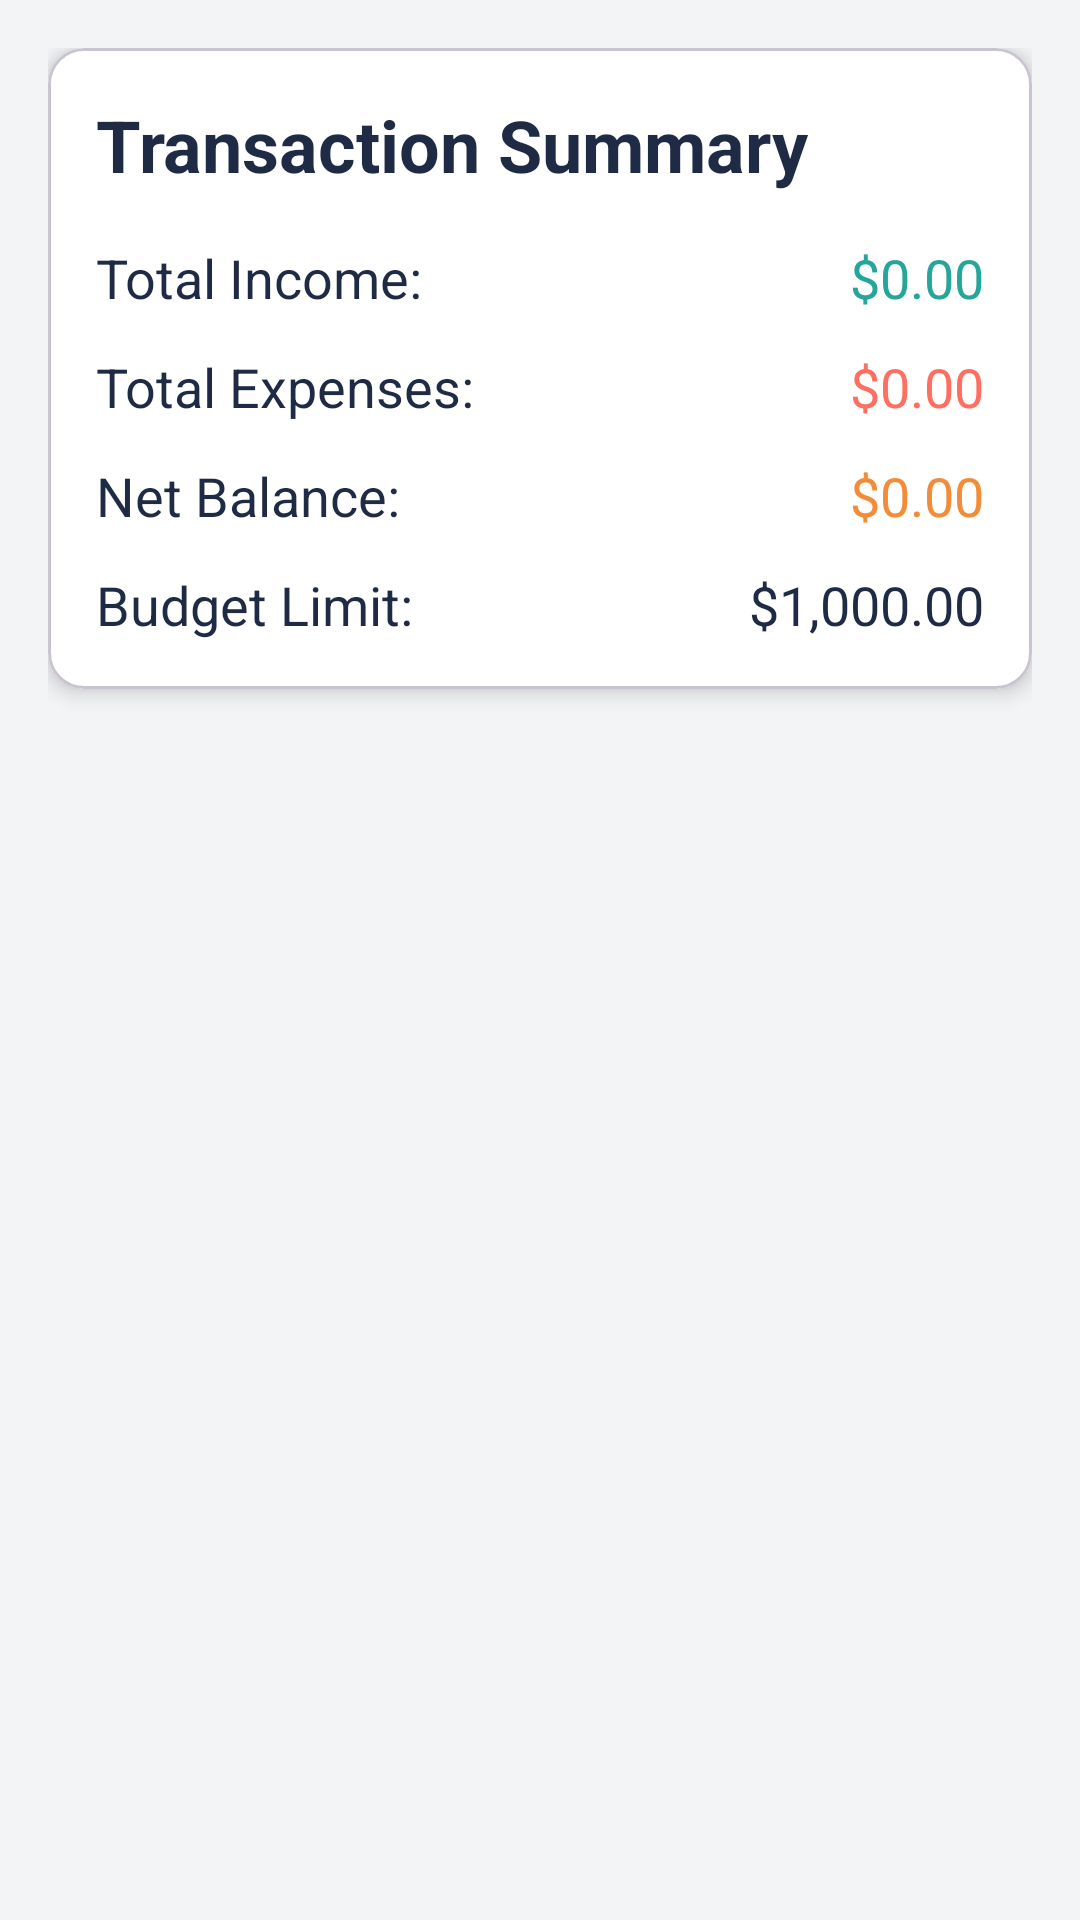

Write the Android layout XML for this screen, with the resource values it uses.
<!-- AndroidManifest.xml: application theme Theme.SmartSpend -->
<!-- res/layout/fragment_transaction_summary.xml -->
<?xml version="1.0" encoding="utf-8"?>
<androidx.constraintlayout.widget.ConstraintLayout
    xmlns:android="http://schemas.android.com/apk/res/android"
    xmlns:app="http://schemas.android.com/apk/res-auto"
    android:layout_width="match_parent"
    android:layout_height="match_parent"
    android:background="@color/primary"
    android:padding="16dp">

    <com.google.android.material.card.MaterialCardView
        android:id="@+id/summary_card"
        android:layout_width="0dp"
        android:layout_height="wrap_content"
        app:cardBackgroundColor="@android:color/white"
        app:cardCornerRadius="12dp"
        app:cardElevation="4dp"
        app:layout_constraintTop_toTopOf="parent"
        app:layout_constraintStart_toStartOf="parent"
        app:layout_constraintEnd_toEndOf="parent">

        <LinearLayout
            android:layout_width="match_parent"
            android:layout_height="wrap_content"
            android:orientation="vertical"
            android:padding="16dp">

            <TextView
                android:layout_width="wrap_content"
                android:layout_height="wrap_content"
                android:text="Transaction Summary"
                android:textSize="24sp"
                android:textColor="@color/text_primary"
                android:textStyle="bold"/>

            <LinearLayout
                android:layout_width="match_parent"
                android:layout_height="wrap_content"
                android:orientation="horizontal"
                android:layout_marginTop="16dp">

                <TextView
                    android:layout_width="0dp"
                    android:layout_height="wrap_content"
                    android:layout_weight="1"
                    android:text="Total Income:"
                    android:textSize="18sp"
                    android:textColor="@color/text_primary"/>

                <TextView
                    android:id="@+id/total_income"
                    android:layout_width="wrap_content"
                    android:layout_height="wrap_content"
                    android:text="$0.00"
                    android:textSize="18sp"
                    android:textColor="#26A69A"/>
            </LinearLayout>

            <LinearLayout
                android:layout_width="match_parent"
                android:layout_height="wrap_content"
                android:orientation="horizontal"
                android:layout_marginTop="12dp">

                <TextView
                    android:layout_width="0dp"
                    android:layout_height="wrap_content"
                    android:layout_weight="1"
                    android:text="Total Expenses:"
                    android:textSize="18sp"
                    android:textColor="@color/text_primary"/>

                <TextView
                    android:id="@+id/total_expenses"
                    android:layout_width="wrap_content"
                    android:layout_height="wrap_content"
                    android:text="$0.00"
                    android:textSize="18sp"
                    android:textColor="#FF6F61"/>
            </LinearLayout>

            <LinearLayout
                android:layout_width="match_parent"
                android:layout_height="wrap_content"
                android:orientation="horizontal"
                android:layout_marginTop="12dp">

                <TextView
                    android:layout_width="0dp"
                    android:layout_height="wrap_content"
                    android:layout_weight="1"
                    android:text="Net Balance:"
                    android:textSize="18sp"
                    android:textColor="@color/text_primary"/>

                <TextView
                    android:id="@+id/net_balance"
                    android:layout_width="wrap_content"
                    android:layout_height="wrap_content"
                    android:text="$0.00"
                    android:textSize="18sp"
                    android:textColor="@color/accent"/>
            </LinearLayout>

            <LinearLayout
                android:layout_width="match_parent"
                android:layout_height="wrap_content"
                android:orientation="horizontal"
                android:layout_marginTop="12dp">

                <TextView
                    android:layout_width="0dp"
                    android:layout_height="wrap_content"
                    android:layout_weight="1"
                    android:text="Budget Limit:"
                    android:textSize="18sp"
                    android:textColor="@color/text_primary"/>

                <TextView
                    android:id="@+id/budget_limit"
                    android:layout_width="wrap_content"
                    android:layout_height="wrap_content"
                    android:text="$1,000.00"
                    android:textSize="18sp"
                    android:textColor="@color/text_primary"/>
            </LinearLayout>
        </LinearLayout>
    </com.google.android.material.card.MaterialCardView>
</androidx.constraintlayout.widget.ConstraintLayout>
<!-- resources referenced by this layout -->
<resources>
  <color name="accent">#F28C38</color>
  <color name="primary">#F3F4F6</color>
  <color name="text_primary">#1F2A44</color>
  <style name="Theme.SmartSpend" parent="Base.Theme.SmartSpend" />
  <style name="Base.Theme.SmartSpend" parent="Theme.Material3.DayNight.NoActionBar">
  
          <item name="colorPrimary">@color/secondary</item>
          <item name="colorPrimaryVariant">@color/secondary</item>
          <item name="colorOnPrimary">@color/text_primary</item>
          <item name="colorAccent">@color/accent</item>
          <item name="android:textColorPrimary">@color/text_primary</item>
          <item name="android:textColorSecondary">@color/text_secondary</item>
          <item name="android:statusBarColor">@color/secondary</item>
          <item name="android:windowLightStatusBar">true</item>
      </style>
  <color name="secondary">#0288D1</color>
  <color name="text_secondary">#6B7280</color>
</resources>
